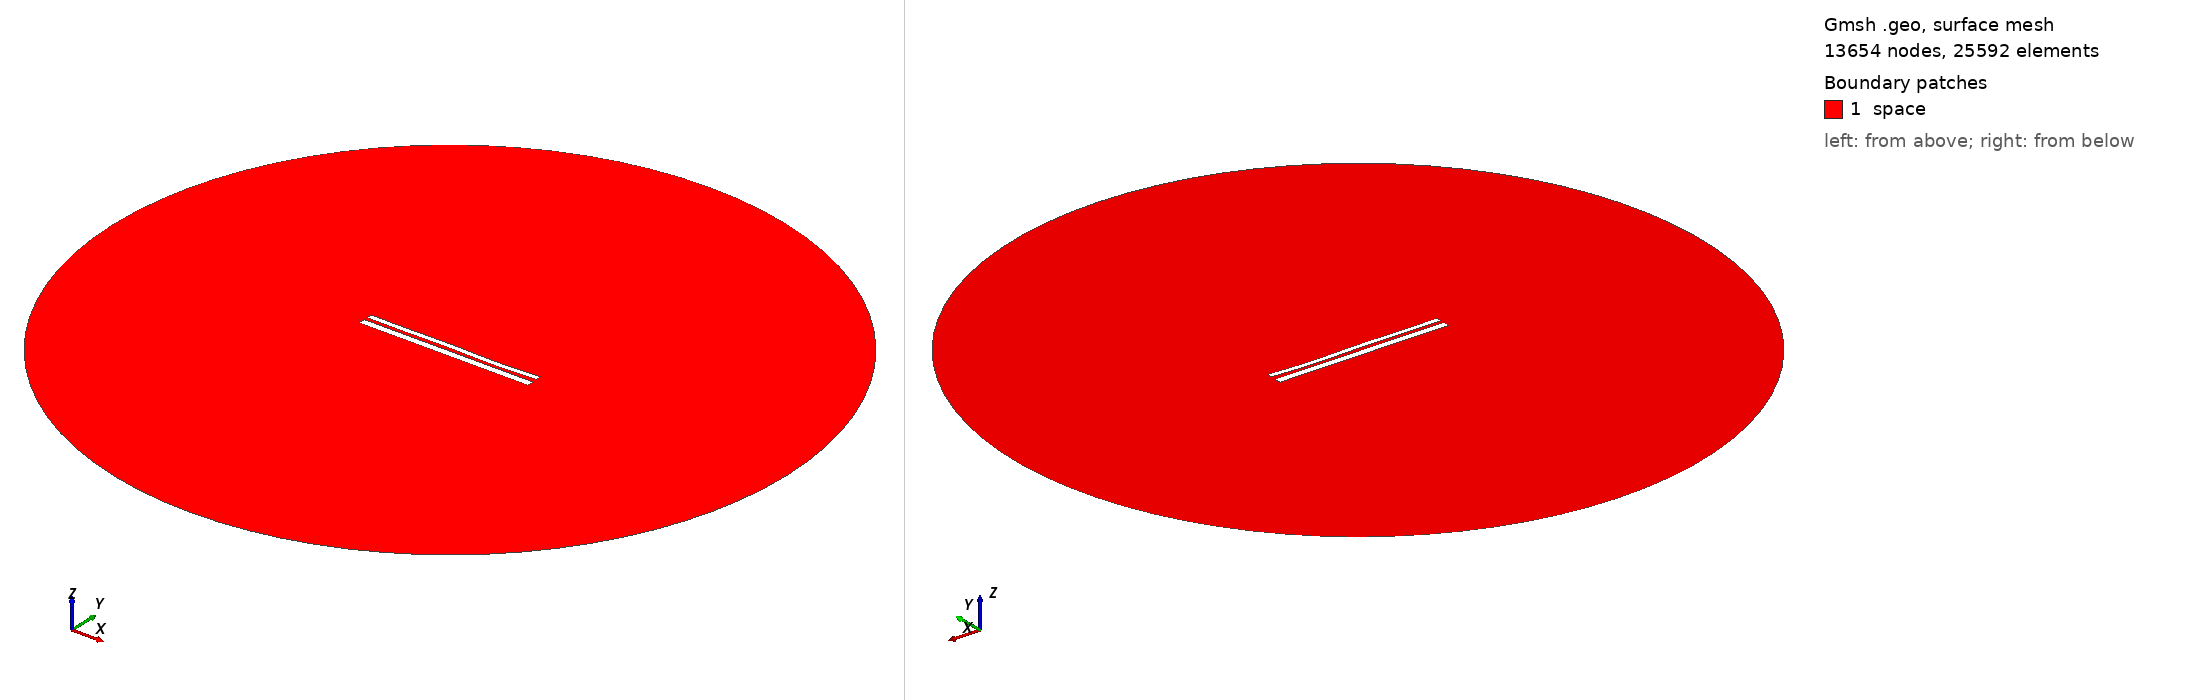

Gmsh geometry script, surface-meshed: 13654 nodes, 25592 surface elements. Boundary patches (legend numbers): 1 space. Left view from above one corner, right view from below the opposite corner. Legend entries are the model's physical surfaces. The drawing asked Gmsh for element sizes between 1% and 20% of the model's largest extent; the script's own settings can give other sizes.

=== 10296.geo (drawn) ===
//---------------------------------------
// Geometry kernel
//---------------------------------------

SetFactory("OpenCASCADE");



//---------------------------------------
// Parameters of the geometry
//---------------------------------------

// Overetch of the upper plate
overetch = 0.375;

// Distance between the plates
distance = 1.75;

// Discretization over the x axis (for the deformation)
nx = 50; 

// Length of the plate
L = 100 - overetch; 

// Number of modes
n = 4; 

// 1st mode coefficient
coeff(1) = 0.0;
beta(1) = 0.596864 * 3.1415926535 / L;

// 2nd mode coefficient
coeff(2) = -0.075;
beta(2) = 1.49418 * 3.1415926535 / L;

// 3rd mode coefficient
coeff(3) = 0.15;
beta(3) = 2.50025 * 3.1415926535 / L;

// 4th mode coefficient
coeff(4) = -0.15;
beta(4) = 3.49999 * 3.1415926535 / L;



//---------------------------------------
// Upper plate (deformed rectangle)
//---------------------------------------

// Coordiantes of the upper plate
xmin = -50;
xmax = 50 - overetch;

// Height of the upper plate
yheight = 4 - 2 * overetch;

// Indexes of the points
UpperID[] = {};
LowerID[] = {};
LeftID[] = {};
RightID[] = {};

// Point index
p = 1;

// Horizontal edges
For i In {1:nx}
    x = xmin + (i-1)*(xmax - xmin)/(nx-1);

    y_bottom = distance / 2 + overetch;
    For j In {1:n}
        C = (Cosh(beta(j)*L) + Cos(beta(j)*L)) / (Sinh(beta(j)*L) + Sin(beta(j)*L));
        y_bottom  = y_bottom + coeff(j) * (Cosh(beta(j)*(x+50)) - Cos(beta(j)*(x+50)) - C * (Sinh(beta(j)*(x+50)) - Sin(beta(j)*(x+50))));
    EndFor

    y_top = y_bottom + yheight;

    Point(p) = {x, y_top, 0, 1.0};
    UpperID[i] = p;
    p = p + 1;

    Point(p) = {x, y_bottom, 0, 1.0};
    LowerID[i] = p;
    p = p + 1;
EndFor

// Create point lists
UpperPts[] = {}; LowerPts[] = {};
For i In {1:nx}
  UpperPts[] += {UpperID[i]};
  LowerPts[] += {LowerID[i]};
EndFor

// Build splines
Spline(1) = {UpperPts[]};
Spline(2) = {LowerPts[]};
Line(3) = {LowerPts[nx-1], UpperPts[nx-1]};
Line(4) = {LowerPts[0], UpperPts[0]};

// Build the plane surface
Curve Loop(1) = {2, 3, -1, -4};
Plane Surface(1) = {1};



//---------------------------------------
// Lower plate (rectangle)
//---------------------------------------

// Vertices
Point(1001) = {-50, -1, 0, 1.0};
Point(1002) = { 50, -1, 0, 1.0};
Point(1003) = { 50,  -5, 0, 1.0};
Point(1004) = {-50,  -5, 0, 1.0};

// Edges
Line(5) = {1001, 1002};
Line(6) = {1002, 1003};
Line(7) = {1003, 1004};
Line(8) = {1004, 1001};

// Plane surface
Line Loop(2) = {5, 6, 7, 8};
Plane Surface(2) = {2}; 



//---------------------------------------
// Outer (fictious) boundary
//---------------------------------------

// Points
Point(1005) = {0, 0, 0};       // Center
Point(1006) = {200, 0, 0};     // Start point
Point(1007) = {0, 200, 0};     // 90 degrees
Point(1008) = {-200, 0, 0};    // 180 degrees
Point(1009) = {0, -200, 0};    // 270 degrees

// Circle arcs (each needs start, center, end)
Circle(9) = {1006, 1005, 1007};
Circle(10) = {1007, 1005, 1008};
Circle(11) = {1008, 1005, 1009};
Circle(12) = {1009, 1005, 1006};

// Plane surface for the entire domain
Curve Loop(3) = {9, 10, 11, 12};
Surface(3) = {3};

// Subtract the plates from the whole domain to obtain the actual domain where we want to solve the equations
BooleanDifference{ Surface{3}; Delete; }{ Surface{1}; Surface{2}; Delete; }




//---------------------------------------
// Transfinite Lines/Curves
//---------------------------------------

// Set the number of points on the boundaries
r = 7;

// Plates
Transfinite Curve {1, 2} = 50*r Using Progression 1;
Transfinite Curve {3, 4} = 2*r Using Progression 1;
Transfinite Line {5, 7} = 50*r Using Progression 1;
Transfinite Line {6, 8} = 2*r Using Progression 1;

// Outer boundary
Transfinite Line {9, 10, 11, 12} = 20 Using Progression 1;



//---------------------------------------
// Physical groups
//---------------------------------------                

// Physical curves (boundaries)
Physical Line("force_segment", 10) = {2};
Physical Line("upper_plate", 11) = {1, 3, 4};
Physical Line("lower_plate", 12) = {5, 6, 7, 8};
Physical Line("boundary", 20) = {9, 10, 11, 12};

// Physical Surfaces
Physical Surface("space", 30) = {3};



//---------------------------------------
// 6. Generate the Mesh
//---------------------------------------

// 2D mesh generation
Mesh 2;
